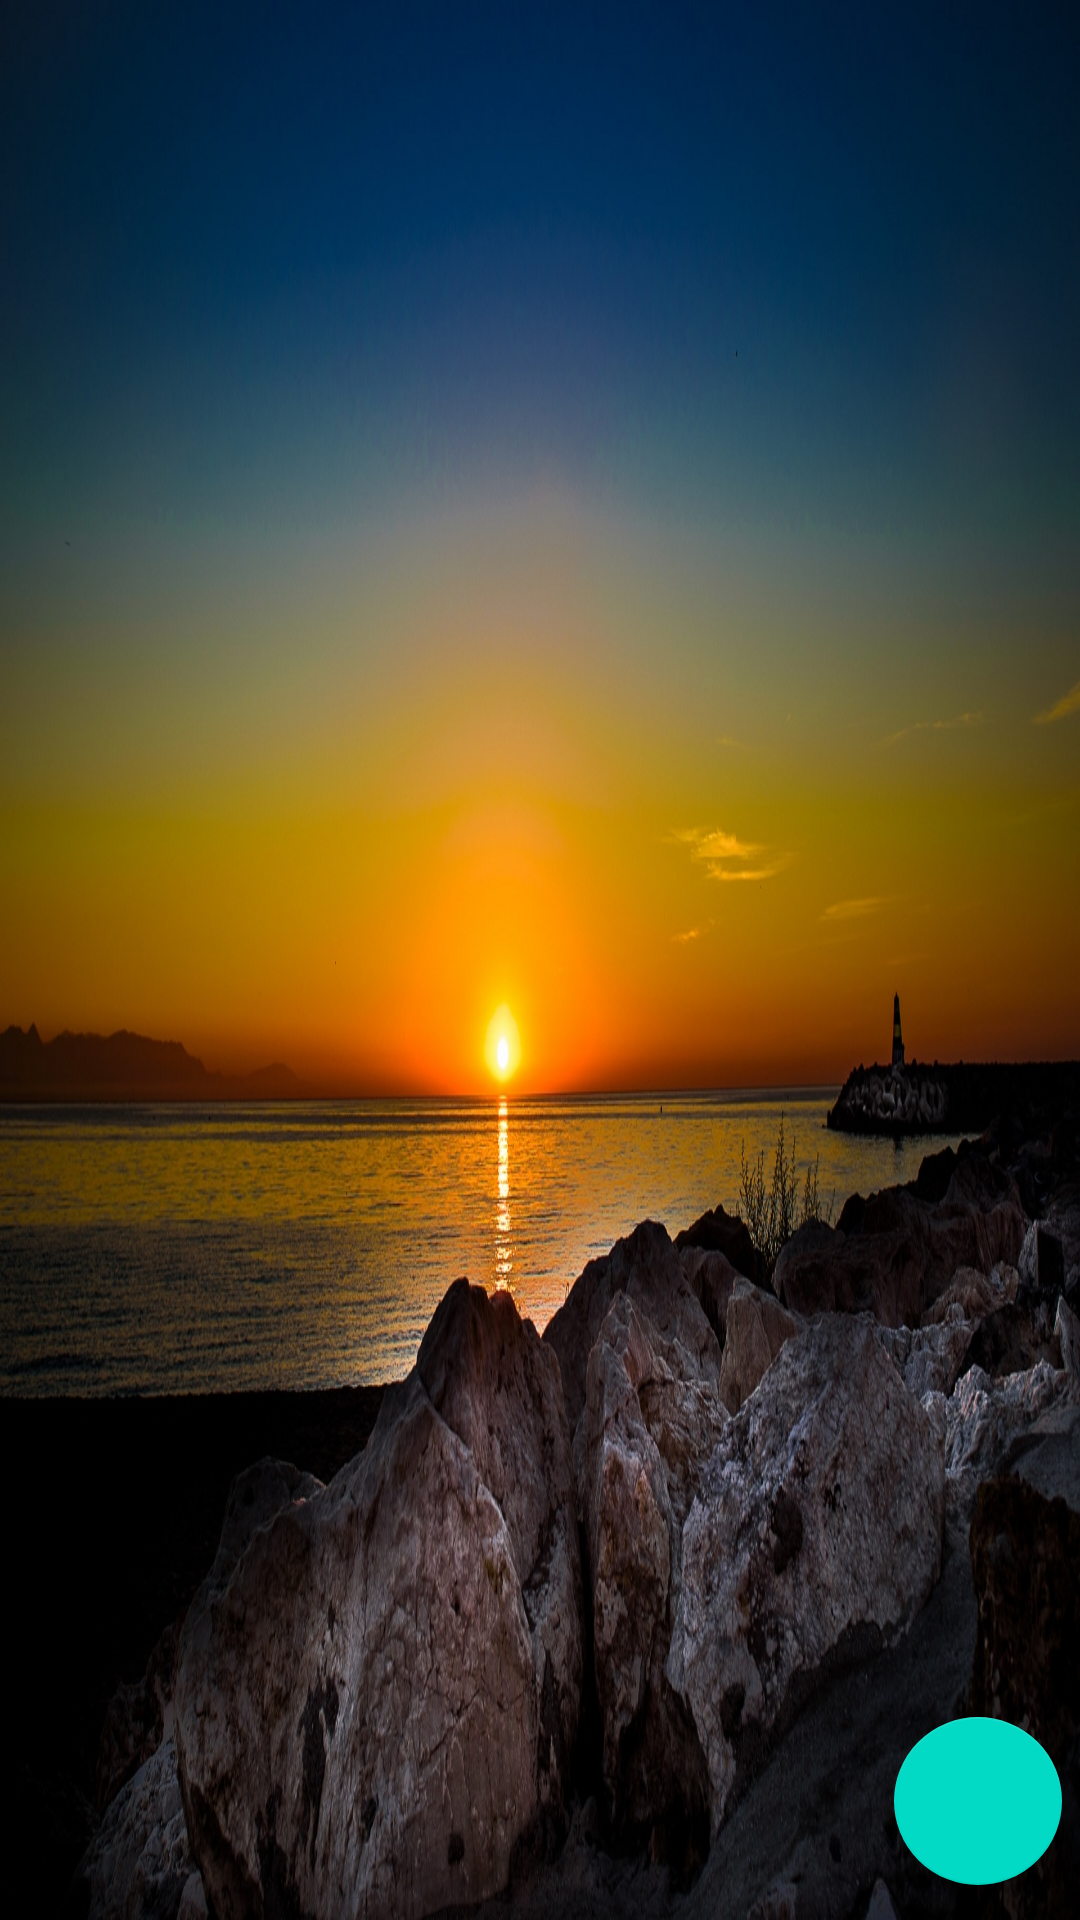

Here is an Android app screen rendered from its layout file. Give the layout XML and the strings, colors and styles it references.
<!-- AndroidManifest.xml: application theme Theme.WordsApp -->
<!-- res/layout/fragment_list.xml -->
<?xml version="1.0" encoding="utf-8"?>
<androidx.constraintlayout.widget.ConstraintLayout xmlns:android="http://schemas.android.com/apk/res/android"
    xmlns:tools="http://schemas.android.com/tools"
    android:layout_width="match_parent"
    android:background="@drawable/background"
    android:layout_height="match_parent"
    xmlns:app="http://schemas.android.com/apk/res-auto"
    tools:context=".ui.ListFragment">

   <androidx.recyclerview.widget.RecyclerView

       android:id="@+id/rv"
       tools:listitem="@layout/word_item"
       app:layoutManager="androidx.recyclerview.widget.LinearLayoutManager"
       android:layout_width="match_parent"
       android:layout_height="match_parent"/>

   <com.google.android.material.floatingactionbutton.FloatingActionButton

       android:id="@+id/add"
       app:layout_constraintTop_toTopOf="parent"
       app:layout_constraintBottom_toBottomOf="parent"
       app:layout_constraintLeft_toLeftOf="parent"
       app:layout_constraintRight_toRightOf="parent"
       app:layout_constraintHorizontal_bias="0.98"
       android:src="@drawable/ic_baseline_add_circle_24"
        app:layout_constraintVertical_bias="0.98"
       android:layout_width="wrap_content"
       android:layout_height="wrap_content"/>

</androidx.constraintlayout.widget.ConstraintLayout>
<!-- res/layout/word_item.xml (included above) -->
<?xml version="1.0" encoding="utf-8"?>
<androidx.constraintlayout.widget.ConstraintLayout xmlns:android="http://schemas.android.com/apk/res/android"
    xmlns:app="http://schemas.android.com/apk/res-auto"
    android:background="@drawable/back_style_word_item"
    android:layout_width="match_parent"
    android:layout_marginStart="10dp"
    android:clickable="true"
    android:focusable="true"
    android:foreground="?attr/selectableItemBackgroundBorderless"
    android:layout_marginEnd="10dp"
    android:layout_marginTop="5dp"
    android:layout_height="90dp">

    <TextView

        android:id="@+id/word"
        app:layout_constraintTop_toTopOf="parent"
        app:layout_constraintBottom_toBottomOf="parent"
        app:layout_constraintRight_toRightOf="parent"
        app:layout_constraintLeft_toLeftOf="parent"
        app:layout_constraintVertical_bias="0.2"
        android:textStyle="bold"
        android:textSize="20sp"
        android:fontFamily="monospace"
        android:textColor="@color/black"
        android:layout_margin="5dp"
        android:text="Salom"
        android:maxLines="1"
        android:gravity="center"
        android:ellipsize="end"
        android:layout_width="300dp"
        android:layout_height="wrap_content"/>

    <TextView

        android:id="@+id/translate"
        app:layout_constraintTop_toTopOf="parent"
        app:layout_constraintBottom_toBottomOf="parent"
        app:layout_constraintRight_toRightOf="parent"
        app:layout_constraintLeft_toLeftOf="parent"
        app:layout_constraintVertical_bias="0.8"
        android:textStyle="normal"
        android:textSize="20sp"
        android:fontFamily="monospace"
        android:layout_margin="5dp"
        android:textColor="#D1F862"
        android:text="Salom"
        android:maxLines="1"
        android:gravity="center"
        android:ellipsize="end"
        android:layout_width="300dp"
        android:layout_height="wrap_content"/>

</androidx.constraintlayout.widget.ConstraintLayout>
<!-- resources referenced by this layout -->
<resources>
  <!-- drawable back_style_word_item (drawable) -->
  <?xml version="1.0" encoding="utf-8"?>
  <selector xmlns:android="http://schemas.android.com/apk/res/android">
  
      <item >
          <shape android:shape="rectangle">
              <corners android:topRightRadius="15dp"
                  android:bottomLeftRadius="15dp"/>
              <stroke android:width="0.5dp"/>
  
              <gradient android:endColor="#37450F"
                  android:startColor="#27500D"/>
          </shape>
      </item>
  </selector>
  <!-- drawable background: jpg bitmap (drawable, 704826 bytes) -->
  <style name="Theme.WordsApp" parent="Theme.MaterialComponents.DayNight.NoActionBar">
          
          <item name="colorPrimary">#38FDE2</item>
          <item name="colorPrimaryVariant">#114047</item>
          <item name="colorOnPrimary">@color/white</item>
          
          <item name="colorSecondary">@color/teal_200</item>
          <item name="colorSecondaryVariant">@color/teal_700</item>
          <item name="colorOnSecondary">@color/black</item>
          
          <item name="android:statusBarColor" tools:targetApi="l">?attr/colorPrimaryVariant</item>
          
      </style>
  <!-- not gathered from this repository: default colours our renderer supplied (Android Studio template values) -->
  <color name="teal_200">#FF03DAC5</color>
  <color name="teal_700">#FF018786</color>
  <color name="black">#FF000000</color>
  <color name="white">#FFFFFFFF</color>
</resources>
